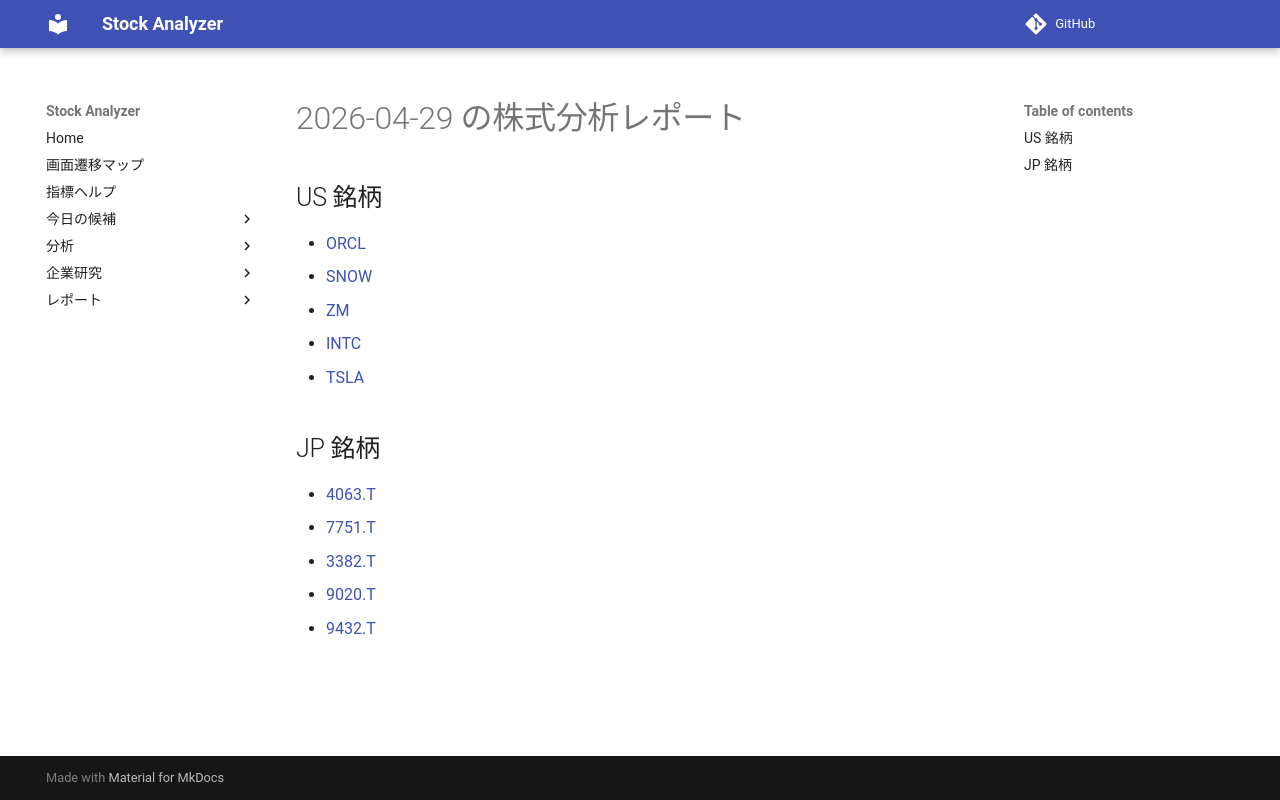

repository: Yumi-note/Making-APP · page: reports/2026-04-29/170947/index.html · generator: mkdocs

# 2026-04-29 の株式分析レポート

## US 銘柄

- [ORCL](ORCL.md)
- [SNOW](SNOW.md)
- [ZM](ZM.md)
- [INTC](INTC.md)
- [TSLA](TSLA.md)

## JP 銘柄

- [4063.T](4063_T.md)
- [7751.T](7751_T.md)
- [3382.T](3382_T.md)
- [9020.T](9020_T.md)
- [9432.T](9432_T.md)
